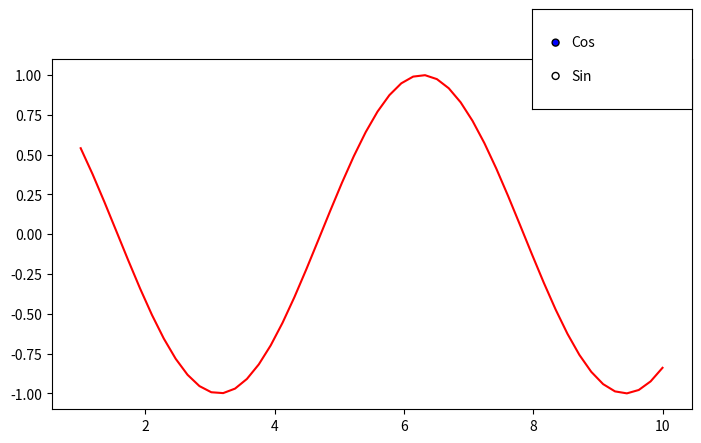

Python code for this plot:
import math
import matplotlib.pyplot as plt
import numpy as np
from matplotlib.widgets import RadioButtons

xvals = np.linspace(1,10, 50)
ycos = np.cos(xvals)
ysin = np.sin(xvals)
fig = plt.figure(figsize=(8,5))

ax = fig.add_axes((0.1, 0.2, 0.8, 0.7))
axRadio = fig.add_axes((0.7, 0.8, 0.2, 0.2))

lines = ax.plot(xvals, ycos, color="red")

def on_velgX(funk):
    if funk == 'Cos':
        lines[0].set_color('red')
        lines[0].set_ydata(ycos)
    if funk == 'Sin':
        lines[0].set_color('blue')
        lines[0].set_ydata(ysin)
        # ax.set_ylim([-1, 1])
    plt.draw()

radio_button = RadioButtons(axRadio, ('Cos', 'Sin'))
radio_button.on_clicked(on_velgX)
plt.show()